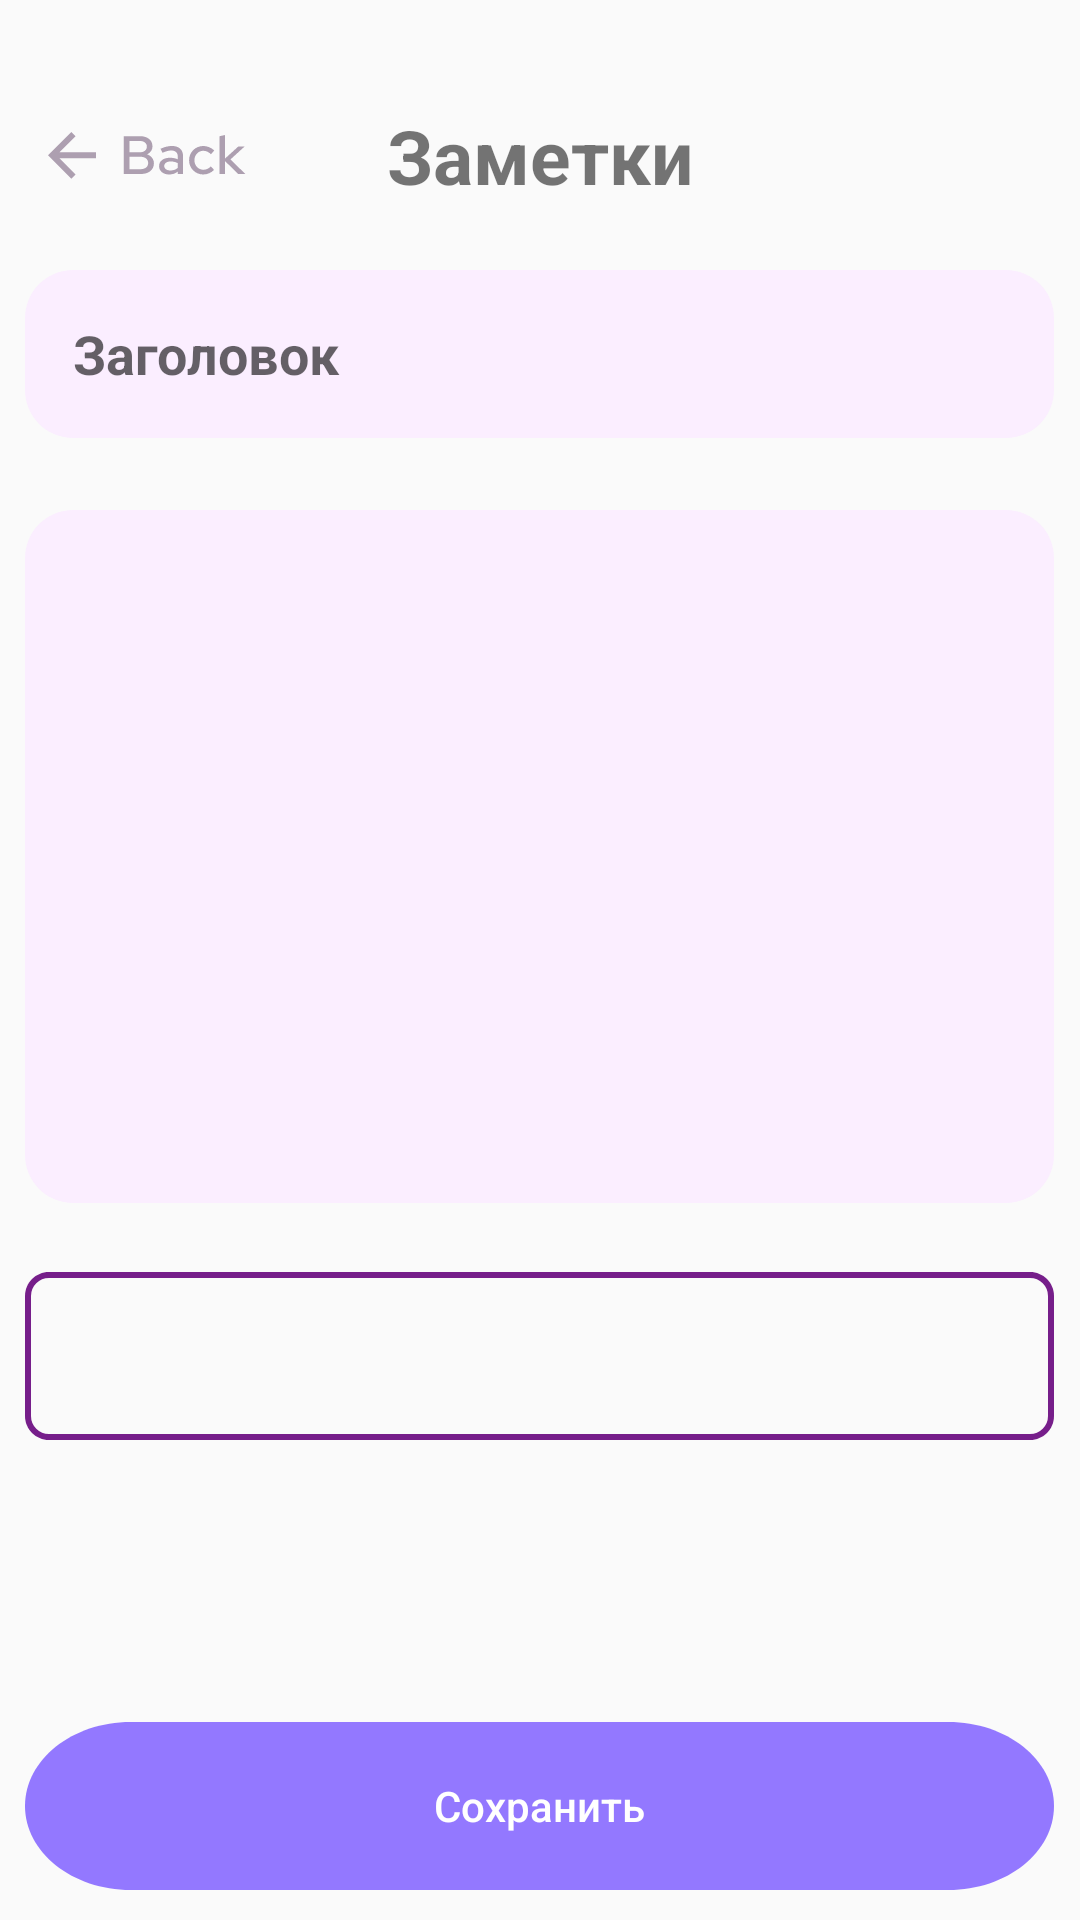

Layout XML and referenced resources for this Android screen:
<!-- AndroidManifest.xml: application theme AppTheme -->
<!-- res/layout/activity_description.xml -->
<?xml version="1.0" encoding="utf-8"?>
<RelativeLayout xmlns:android="http://schemas.android.com/apk/res/android"
    xmlns:tools="http://schemas.android.com/tools"
    android:layout_width="match_parent"
    android:layout_height="match_parent"
    xmlns:app="http://schemas.android.com/apk/res-auto"
    tools:context=".ui.description.DescriptionActivity">

    <ImageView
        android:id="@+id/ic_icon_back"
        android:layout_width="wrap_content"
        android:layout_height="wrap_content"
        android:layout_marginTop="40dp"
        android:layout_marginStart="16dp"
        android:src="@drawable/ic_back_icon"
        />

    <TextView
        android:id="@+id/tv_header"
        android:layout_width="wrap_content"
        android:layout_height="wrap_content"
        android:text="Заметки"
        android:textAllCaps="false"
        android:textSize="25sp"
        android:layout_centerHorizontal="true"
        android:textStyle="bold"
        android:layout_marginTop="35dp"
        />
    
    <EditText
        android:id="@+id/et_title"
        android:layout_width="343dp"
        android:layout_height="56dp"
        android:layout_marginTop="90dp"
        android:layout_centerHorizontal="true"
        android:paddingLeft="16dp"
        android:textStyle="bold"
        android:hint="Заголовок"
        android:background="@drawable/bg_edittext"
        />

    <EditText
        android:id="@+id/et_body"
        android:layout_width="343dp"
        android:layout_below="@id/et_title"
        android:layout_height="231dp"
        android:paddingLeft="16dp"
        android:paddingRight="16dp"
        android:paddingBottom="8dp"
        android:paddingTop="8dp"
        android:gravity="start"
        android:layout_centerHorizontal="true"
        android:layout_marginTop="24dp"
        android:background="@drawable/bg_edittext"
        />

    <Spinner
        android:id="@+id/nice_spinner"
        android:layout_width="343dp"
        android:layout_height="56dp"
        android:layout_below="@id/et_body"
        android:layout_centerHorizontal="true"
        android:layout_marginTop="23dp"
        android:background="@drawable/bg_nice_spinner"

        />

    <Button
        android:id="@+id/principal_c"
        android:layout_width="343dp"
        android:layout_height="56dp"
        android:layout_centerHorizontal="true"
        android:layout_alignParentBottom="true"
        android:layout_marginBottom="10dp"
        android:text="Сохранить"
        android:textColor="#fff"
        android:textAllCaps="false"
        android:background="@drawable/principal_c"
        android:elevation="2.21dp"
        />


</RelativeLayout>
<!-- resources referenced by this layout -->
<resources>
  <!-- drawable bg_edittext (drawable) -->
  <?xml version="1.0" encoding="utf-8"?>
  <shape xmlns:android="http://schemas.android.com/apk/res/android">
  
      <corners android:radius="16dp"/>
      <solid android:color="#FBEEFF"/>
  
  </shape>
  <!-- drawable bg_nice_spinner (drawable) -->
  <?xml version="1.0" encoding="utf-8"?>
  <vector
      xmlns:android="http://schemas.android.com/apk/res/android"
      android:width="343dp"
      android:height="56dp"
      android:viewportWidth="343"
      android:viewportHeight="56"
      >
  
      <group>
  
          <clip-path
              android:pathData="M8 0H335C339.418 0 343 3.58172 343 8V48C343 52.4183 339.418 56 335 56H8C3.58172 56 0 52.4183 0 48V8C0 3.58172 3.58172 0 8 0Z"
              />
  
          <path
              android:pathData="M8 0H335C339.418 0 343 3.58172 343 8V48C343 52.4183 339.418 56 335 56H8C3.58172 56 0 52.4183 0 48V8C0 3.58172 3.58172 0 8 0Z"
              android:strokeWidth="4"
              android:strokeColor="#761E8A"
              />
  
      </group>
  
  </vector>
  <!-- drawable ic_back_icon: vector/xml drawable (drawable, 3397 chars, omitted) -->
  <!-- drawable principal_c (drawable) -->
  <?xml version="1.0" encoding="utf-8"?>
  <vector
      xmlns:android="http://schemas.android.com/apk/res/android"
      xmlns:aapt="http://schemas.android.com/aapt"
      android:width="263dp"
      android:height="54dp"
      android:viewportWidth="263"
      android:viewportHeight="54"
      >
  
      <group>
  
          <clip-path
              android:pathData="M27 0H236C250.912 0 263 12.0883 263 27C263 41.9117 250.912 54 236 54H27C12.0883 54 0 41.9117 0 27C0 12.0883 12.0883 0 27 0Z"
              />
  
          <path
              android:pathData="M0 0V54H263V0"
              android:fillColor="#9378FF"
              />
  
      </group>
  
  </vector>
  <style name="AppTheme" parent="Theme.AppCompat.Light.NoActionBar">
          
          <item name="colorPrimary">@color/colorPrimary</item>
          <item name="colorPrimaryDark">@color/colorPrimaryDark</item>
          <item name="colorAccent">@color/colorAccent</item>
  
      </style>
  <color name="colorPrimary">#6200EE</color>
  <color name="colorPrimaryDark">#3700B3</color>
  <color name="colorAccent">#03DAC5</color>
</resources>
